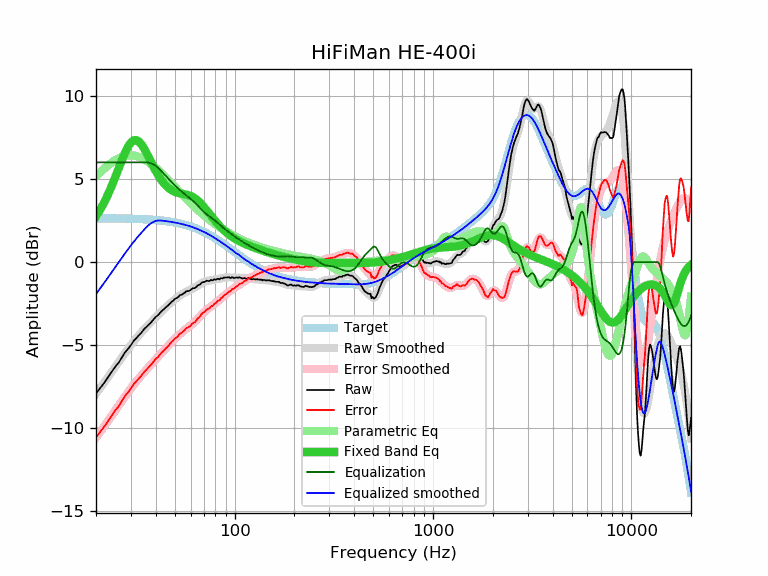

The table this chart was drawn from, first rows:
frequency, raw, error, smoothed, error_smoothed, equalization, parametric_eq, equalized_raw, equalized_smoothed, target
20, -7.92, -10.56, -7.93, -10.57, 6.00, 2.75, -1.92, -1.93, 2.64
21, -7.58, -10.22, -7.58, -10.22, 6.00, 3.15, -1.58, -1.58, 2.64
22, -7.27, -9.91, -7.25, -9.89, 6.00, 3.60, -1.27, -1.25, 2.64
23, -6.93, -9.56, -6.92, -9.56, 6.00, 4.07, -0.93, -0.92, 2.64
24, -6.61, -9.24, -6.61, -9.25, 6.00, 4.58, -0.61, -0.61, 2.63
25, -6.30, -8.93, -6.31, -8.94, 6.00, 5.11, -0.30, -0.31, 2.63
26, -6.06, -8.69, -6.02, -8.65, 6.00, 5.63, -0.06, -0.02, 2.63
27, -5.75, -8.37, -5.74, -8.37, 6.00, 6.13, 0.25, 0.26, 2.62
28, -5.44, -8.06, -5.48, -8.10, 6.00, 6.58, 0.56, 0.52, 2.62
29, -5.23, -7.84, -5.23, -7.84, 6.00, 6.94, 0.77, 0.77, 2.62
30, -5.00, -7.61, -4.99, -7.60, 6.00, 7.20, 1.00, 1.01, 2.61
31, -4.74, -7.34, -4.77, -7.38, 6.00, 7.33, 1.26, 1.23, 2.61
32, -4.57, -7.17, -4.57, -7.17, 6.00, 7.34, 1.43, 1.43, 2.60
33, -4.39, -6.98, -4.38, -6.98, 6.00, 7.24, 1.61, 1.62, 2.59
34, -4.23, -6.81, -4.21, -6.79, 6.00, 7.06, 1.77, 1.79, 2.59
35, -4.03, -6.61, -4.04, -6.62, 6.00, 6.82, 1.97, 1.96, 2.58
36, -3.89, -6.46, -3.89, -6.46, 6.00, 6.55, 2.11, 2.11, 2.57
37, -3.75, -6.31, -3.74, -6.30, 5.98, 6.27, 2.23, 2.24, 2.56
38, -3.62, -6.17, -3.59, -6.15, 5.94, 6.00, 2.32, 2.35, 2.55
39, -3.45, -5.99, -3.45, -6.00, 5.88, 5.73, 2.43, 2.42, 2.54
40, -3.30, -5.83, -3.32, -5.85, 5.80, 5.49, 2.50, 2.48, 2.53
41, -3.21, -5.73, -3.19, -5.71, 5.69, 5.27, 2.49, 2.50, 2.52
42, -3.07, -5.58, -3.07, -5.57, 5.57, 5.07, 2.51, 2.51, 2.51
43, -2.93, -5.42, -2.95, -5.44, 5.44, 4.89, 2.51, 2.50, 2.50
44, -2.84, -5.32, -2.83, -5.31, 5.31, 4.74, 2.47, 2.48, 2.48
45, -2.72, -5.19, -2.72, -5.19, 5.19, 4.61, 2.47, 2.47, 2.47
46, -2.63, -5.08, -2.61, -5.06, 5.06, 4.50, 2.44, 2.45, 2.45
47, -2.52, -4.95, -2.51, -4.94, 4.94, 4.41, 2.43, 2.44, 2.44
48, -2.40, -4.82, -2.41, -4.83, 4.83, 4.34, 2.43, 2.42, 2.42
49, -2.32, -4.72, -2.32, -4.72, 4.72, 4.28, 2.40, 2.40, 2.40
50, -2.21, -4.59, -2.23, -4.62, 4.62, 4.23, 2.41, 2.38, 2.38
51, -2.17, -4.53, -2.16, -4.52, 4.52, 4.19, 2.35, 2.36, 2.36
52, -2.10, -4.44, -2.08, -4.42, 4.42, 4.16, 2.32, 2.34, 2.34
53, -1.99, -4.31, -2.01, -4.33, 4.33, 4.14, 2.34, 2.32, 2.32
54, -1.97, -4.27, -1.95, -4.25, 4.25, 4.12, 2.28, 2.30, 2.30
55, -1.90, -4.17, -1.89, -4.17, 4.17, 4.10, 2.27, 2.27, 2.27
56, -1.85, -4.10, -1.84, -4.09, 4.09, 4.08, 2.24, 2.25, 2.25
57, -1.75, -3.97, -1.79, -4.02, 4.02, 4.06, 2.27, 2.22, 2.22
58, -1.75, -3.95, -1.75, -3.95, 3.95, 4.04, 2.20, 2.20, 2.20
59, -1.73, -3.90, -1.71, -3.88, 3.88, 4.01, 2.15, 2.17, 2.17
60, -1.68, -3.82, -1.66, -3.81, 3.81, 3.98, 2.13, 2.14, 2.14
61, -1.60, -3.71, -1.62, -3.73, 3.73, 3.94, 2.14, 2.11, 2.11
62, -1.57, -3.65, -1.58, -3.66, 3.66, 3.89, 2.09, 2.08, 2.08
63, -1.57, -3.62, -1.53, -3.58, 3.58, 3.84, 2.01, 2.05, 2.05
64, -1.51, -3.53, -1.48, -3.50, 3.50, 3.78, 1.99, 2.02, 2.02
65, -1.41, -3.40, -1.43, -3.42, 3.42, 3.71, 2.01, 1.99, 1.99
66, -1.38, -3.33, -1.37, -3.33, 3.33, 3.64, 1.95, 1.96, 1.96
67, -1.34, -3.26, -1.32, -3.25, 3.25, 3.56, 1.91, 1.92, 1.92
68, -1.25, -3.14, -1.28, -3.17, 3.17, 3.48, 1.92, 1.89, 1.89
69, -1.22, -3.07, -1.24, -3.09, 3.09, 3.40, 1.87, 1.85, 1.85
70, -1.20, -3.01, -1.20, -3.02, 3.02, 3.31, 1.82, 1.82, 1.82
71, -1.18, -2.96, -1.17, -2.95, 2.95, 3.22, 1.77, 1.78, 1.78
72, -1.12, -2.86, -1.15, -2.89, 2.89, 3.13, 1.77, 1.74, 1.74
73, -1.13, -2.83, -1.13, -2.84, 2.84, 3.04, 1.71, 1.71, 1.71
74, -1.14, -2.80, -1.12, -2.78, 2.78, 2.96, 1.64, 1.67, 1.67
75, -1.13, -2.76, -1.10, -2.73, 2.73, 2.87, 1.60, 1.63, 1.63
76, -1.07, -2.66, -1.09, -2.68, 2.68, 2.78, 1.61, 1.59, 1.59
77, -1.10, -2.65, -1.08, -2.63, 2.63, 2.70, 1.53, 1.55, 1.55
78, -1.09, -2.60, -1.07, -2.58, 2.58, 2.61, 1.49, 1.51, 1.51
79, -1.03, -2.50, -1.06, -2.53, 2.53, 2.53, 1.50, 1.47, 1.47
... 553 more rows
